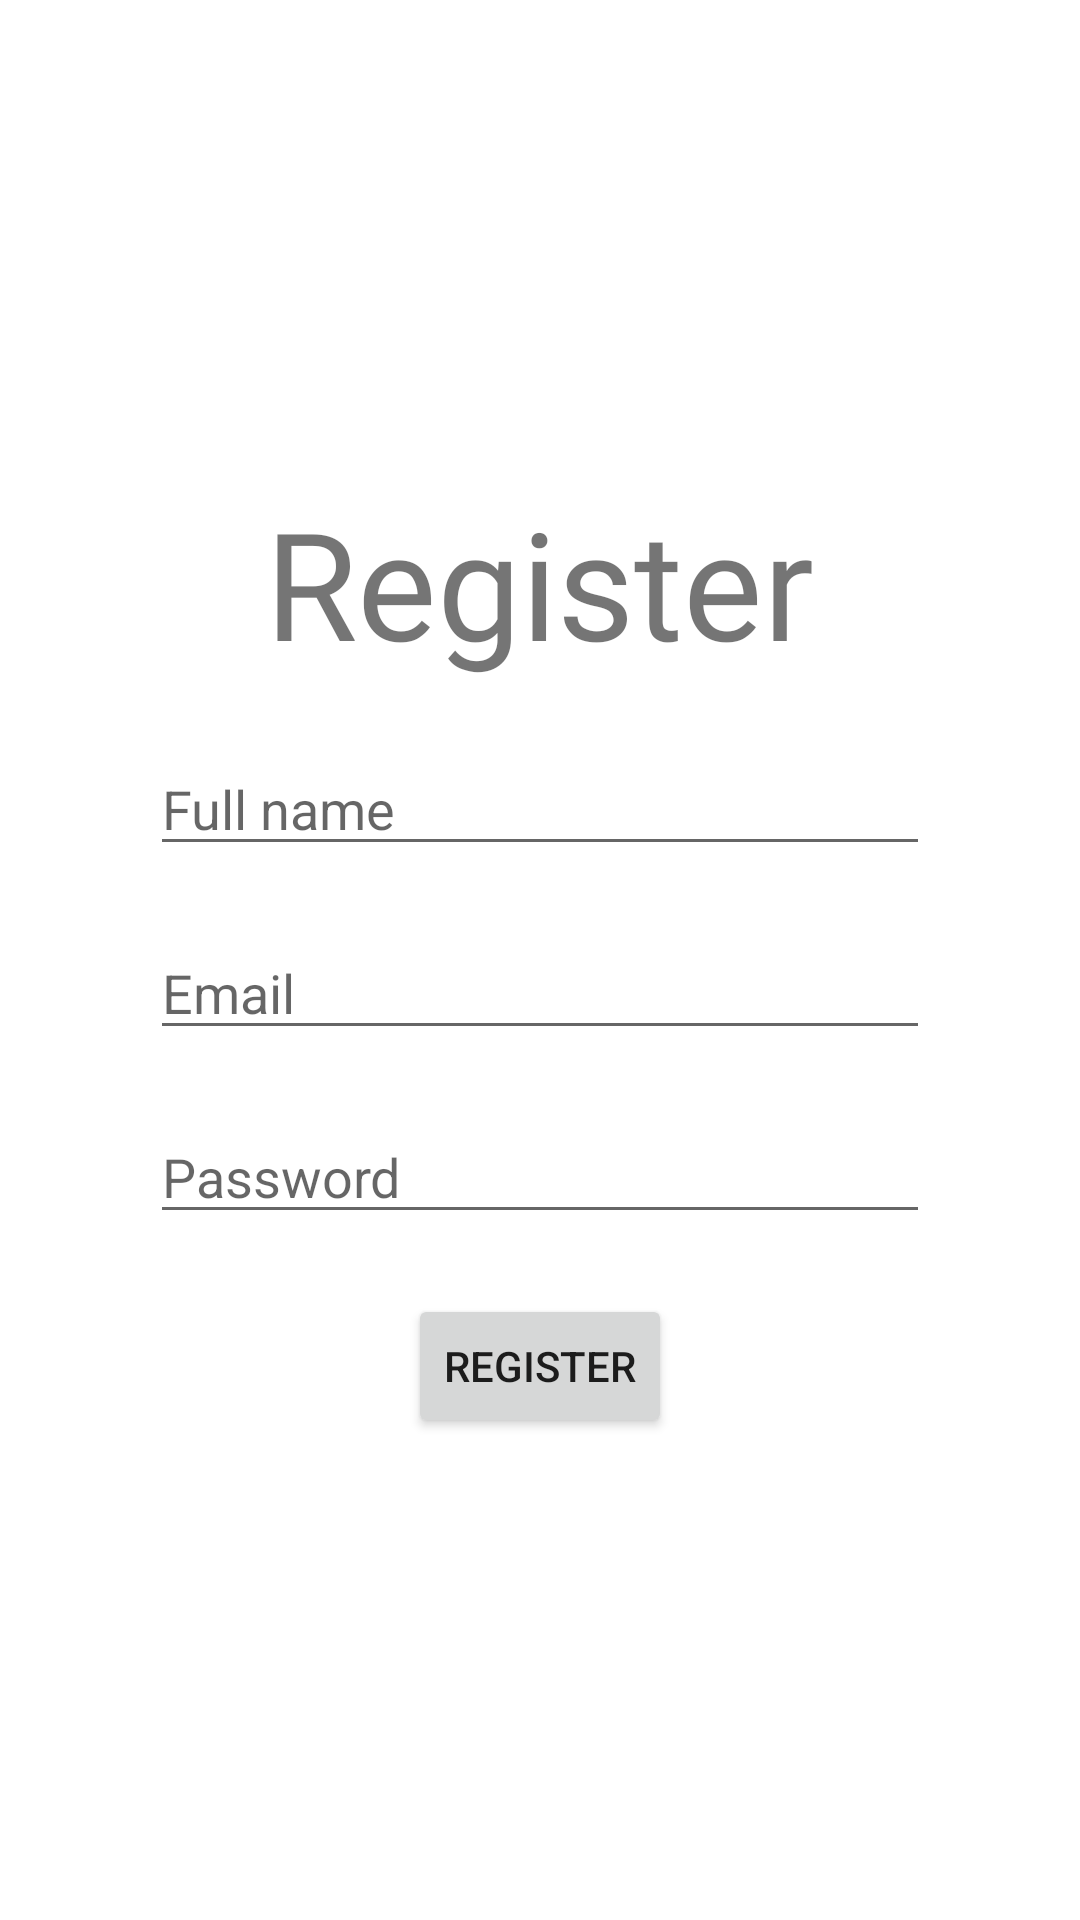

Write the Android layout XML for this screen, with the resource values it uses.
<!-- AndroidManifest.xml: application theme AppTheme -->
<!-- res/layout/activity_register.xml -->
<?xml version="1.0" encoding="utf-8"?>
<LinearLayout xmlns:android="http://schemas.android.com/apk/res/android"
    xmlns:app="http://schemas.android.com/apk/res-auto"
    xmlns:tools="http://schemas.android.com/tools"
    android:layout_width="match_parent"
    android:layout_height="match_parent"
    android:gravity="center"
    android:background="@color/cardview_light_background"
    android:orientation="vertical"
    tools:context=".Activities.LoginActivity">


    <TextView
        android:layout_width="wrap_content"
        android:layout_height="wrap_content"
        android:text="@string/Register"
        android:fontFamily="@font/nunito_semibold"
        android:textSize="50dp" />

    <EditText
        android:id="@+id/fullnametextregister"
        android:layout_width="match_parent"
        android:layout_height="wrap_content"
        android:inputType="textAutoComplete"
        android:layout_marginLeft="50dp"
        android:layout_marginTop="20dp"
        android:layout_marginRight="50dp"
        android:hint="@string/full_name" />

    <EditText

        android:id="@+id/emailtextregister"
        android:layout_width="match_parent"
        android:layout_height="wrap_content"
        android:inputType="textEmailAddress"
        android:layout_marginLeft="50dp"
        android:layout_marginTop="20dp"
        android:layout_marginRight="50dp"
        android:hint="@string/email" />

    <EditText
        android:id="@+id/passwordtextregister"
        android:inputType="textPassword"
        android:layout_width="match_parent"
        android:layout_height="wrap_content"
        android:layout_marginLeft="50dp"
        android:layout_marginTop="20dp"
        android:layout_marginRight="50dp"
        android:layout_marginBottom="20dp"
        android:hint="@string/password" />

    <Button
        android:id="@+id/registerbutton"
        android:layout_width="wrap_content"
        android:layout_height="wrap_content"
        android:text="@string/Register"
        />

</LinearLayout>
<!-- resources referenced by this layout -->
<resources>
  <string name="Register">Register</string>
  <string name="email">Email</string>
  <string name="full_name">Full name</string>
  <string name="password">Password</string>
  <style name="AppTheme" parent="Theme.AppCompat.Light.DarkActionBar">
          
          <item name="colorPrimary">@color/fui_linkColor</item>
          <item name="colorPrimaryDark">@color/colorPrimaryDark</item>
          <item name="colorAccent">@color/colorAccent</item>
      </style>
  <color name="colorPrimaryDark">#849b98</color>
  <color name="colorAccent">#D81B60</color>
</resources>
